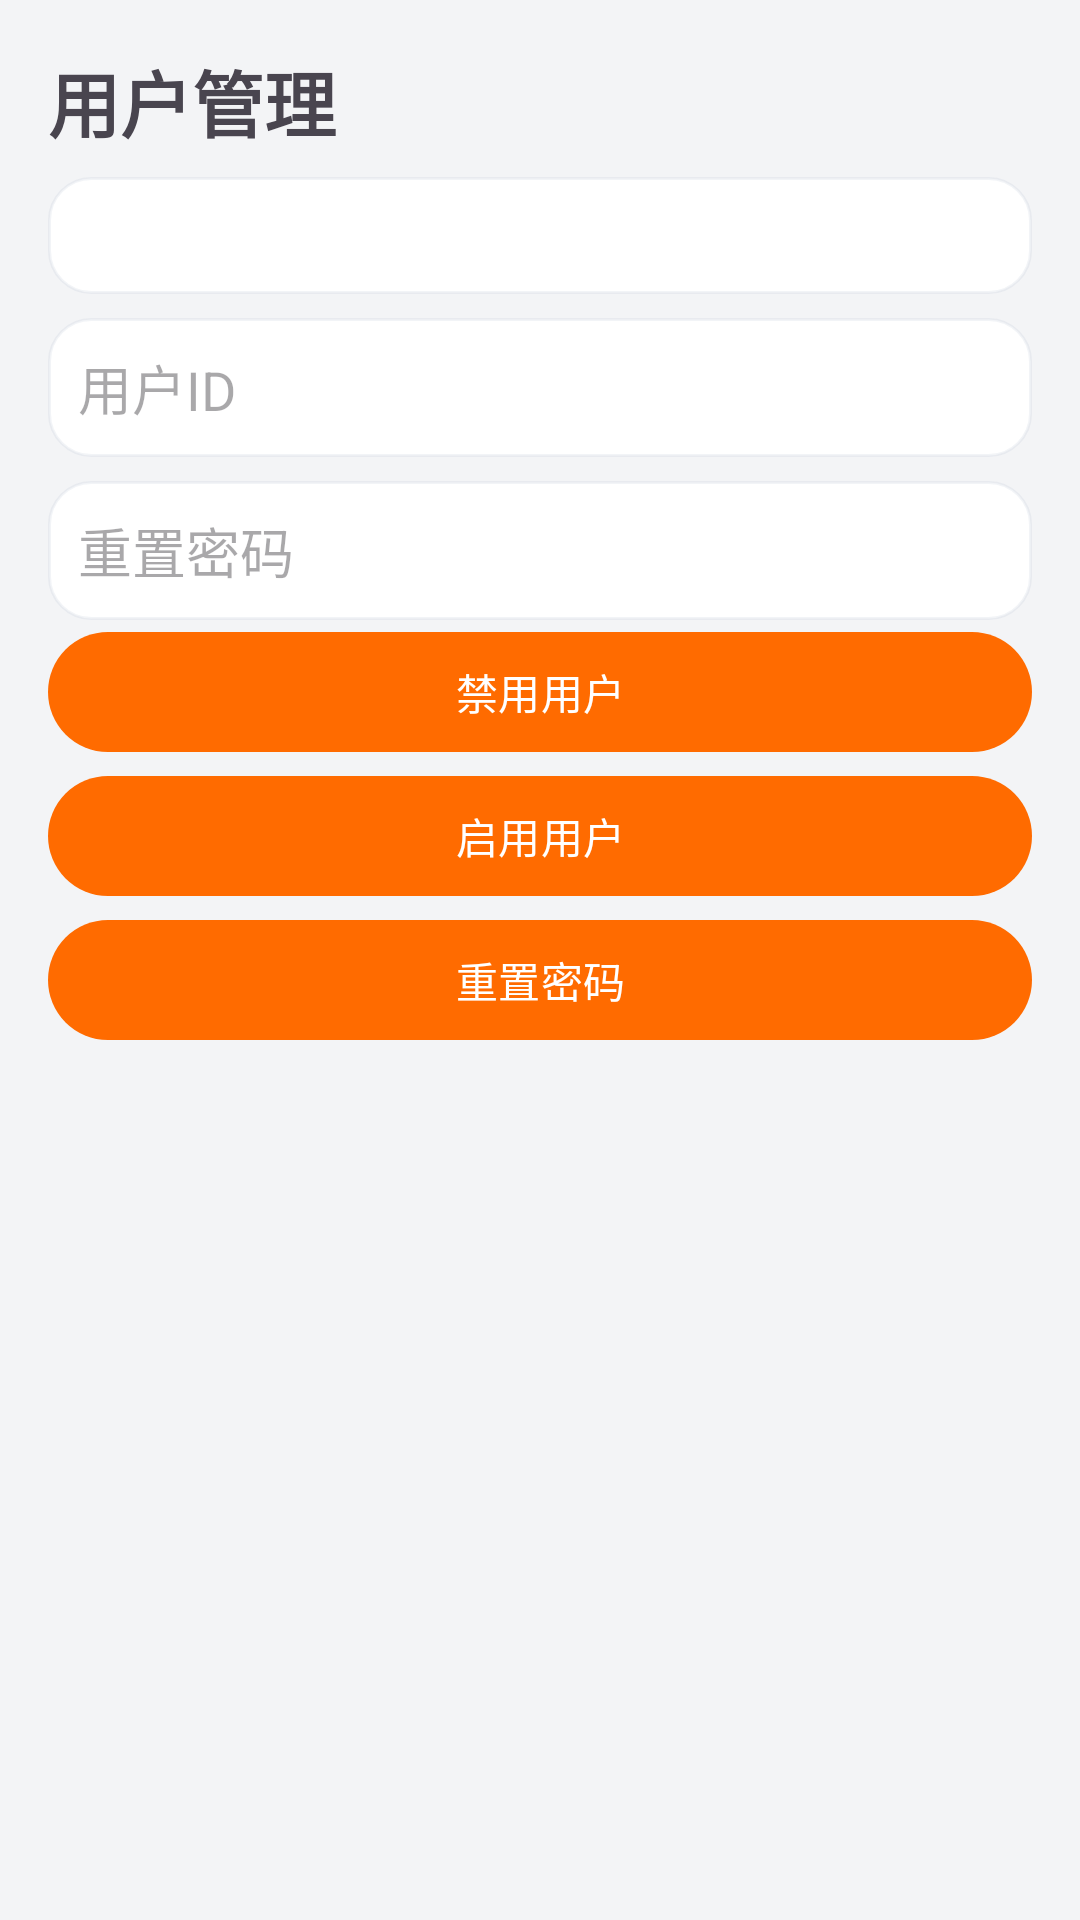

Write the Android layout XML for this screen, with the resource values it uses.
<!-- AndroidManifest.xml: application theme Theme.Smartrecipe -->
<!-- res/layout/activity_admin_user_manage.xml -->
<?xml version="1.0" encoding="utf-8"?>
<ScrollView xmlns:android="http://schemas.android.com/apk/res/android"
    xmlns:app="http://schemas.android.com/apk/res-auto"
    android:layout_width="match_parent"
    android:layout_height="match_parent"
    android:background="@color/bgApp">
    <LinearLayout android:layout_width="match_parent" android:layout_height="wrap_content" android:orientation="vertical" android:padding="16dp">
        <TextView android:layout_width="match_parent" android:layout_height="wrap_content" android:text="用户管理" android:textSize="24sp" android:textStyle="bold"/>
        <TextView android:id="@+id/tvAdminUsers" android:layout_width="match_parent" android:layout_height="wrap_content" android:layout_marginTop="8dp" android:background="@drawable/bg_input_surface" android:padding="10dp"/>
        <EditText android:id="@+id/etAdminUserId" android:layout_width="match_parent" android:layout_height="wrap_content" android:hint="用户ID" android:inputType="number" android:background="@drawable/bg_input_surface" android:padding="10dp" android:layout_marginTop="8dp"/>
        <EditText android:id="@+id/etAdminResetPassword" android:layout_width="match_parent" android:layout_height="wrap_content" android:hint="重置密码" android:background="@drawable/bg_input_surface" android:padding="10dp" android:layout_marginTop="8dp"/>
        <com.google.android.material.button.MaterialButton android:id="@+id/btnAdminDisableUser" android:layout_width="match_parent" android:layout_height="wrap_content" android:text="禁用用户" app:backgroundTint="@color/accent"/>
        <com.google.android.material.button.MaterialButton android:id="@+id/btnAdminEnableUser" android:layout_width="match_parent" android:layout_height="wrap_content" android:text="启用用户" app:backgroundTint="@color/accent"/>
        <com.google.android.material.button.MaterialButton android:id="@+id/btnAdminResetPassword" android:layout_width="match_parent" android:layout_height="wrap_content" android:text="重置密码" app:backgroundTint="@color/accent"/>
    </LinearLayout>
</ScrollView>
<!-- resources referenced by this layout -->
<resources>
  <color name="accent">#FF6B00</color>
  <color name="bgApp">#F3F4F6</color>
  <!-- drawable bg_input_surface (drawable) -->
  <?xml version="1.0" encoding="utf-8"?>
  <shape xmlns:android="http://schemas.android.com/apk/res/android">
      <solid android:color="#FFFFFFFF" />
      <corners android:radius="14dp" />
      <stroke android:width="1dp" android:color="#1E94A3B8" />
  </shape>
  <style name="Theme.Smartrecipe" parent="Base.Theme.Smartrecipe" />
  <style name="Base.Theme.Smartrecipe" parent="Theme.Material3.DayNight.NoActionBar">
          <item name="colorPrimary">@color/accent</item>
          <item name="colorSecondary">@color/colorSecondary</item>
          <item name="colorPrimaryContainer">@color/colorPrimaryContainer</item>
          <item name="android:statusBarColor">@android:color/transparent</item>
      </style>
  <color name="colorSecondary">#0EA5A6</color>
  <color name="colorPrimaryContainer">#E0E7FF</color>
</resources>
